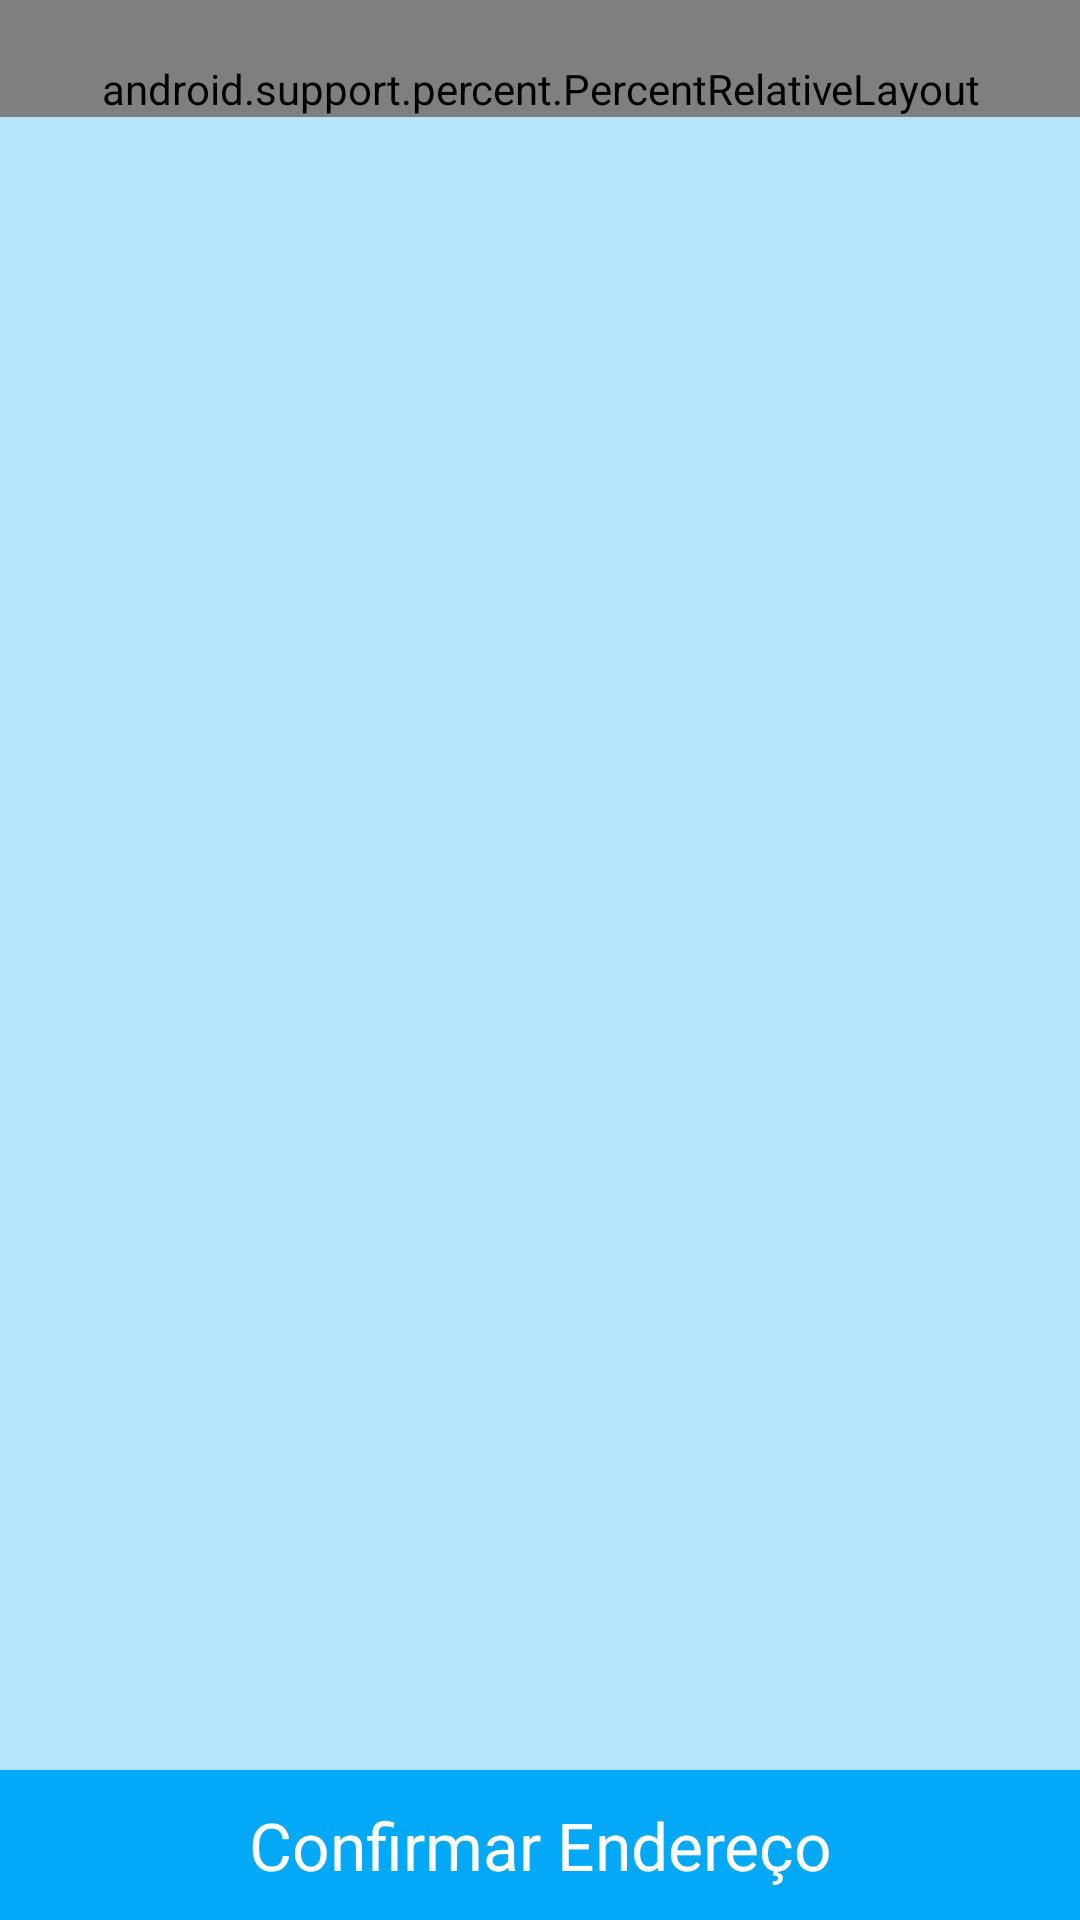

Here is an Android app screen rendered from its layout file. Give the layout XML and the strings, colors and styles it references.
<!-- AndroidManifest.xml: application theme AppTheme -->
<!-- res/layout/activity_address_confirm.xml -->
<?xml version="1.0" encoding="utf-8"?>
<android.support.constraint.ConstraintLayout
        xmlns:tools="http://schemas.android.com/tools"
        xmlns:android="http://schemas.android.com/apk/res/android"
        xmlns:app="http://schemas.android.com/apk/res-auto"
        android:id="@+id/container"
        android:gravity="center"
        style="@style/containers"
        >


    <android.support.percent.PercentRelativeLayout
            android:id="@+id/percentRelativeLayout"
            android:layout_width="match_parent"
            android:layout_height="wrap_content"
            android:maxWidth="200dp"
            android:paddingTop="20dp"
    >
        <TextView
                android:id="@+id/txt2"
                android:layout_width="match_parent"
                android:layout_height="wrap_content"
                android:layout_marginTop="8dp"
                android:gravity="center"
                app:layout_marginLeftPercent="5%"
                app:layout_marginRightPercent="5%"
                android:textSize="23sp"
                android:text="@string/activity_address_confirm_title"
                android:textColor="@color/blue_strong"
                android:paddingBottom="20dp"/>

        <EditText
                android:layout_below="@+id/txt2"
                android:id="@+id/edtStreet"
                android:layout_height="35dp"
                style="@style/edit_text_default"
                android:ellipsize="end"
                android:ems="10"
                android:enabled="false"
                android:gravity="center"
                android:hint="@string/activity_address_confirm_hint_1"
                android:inputType="textPersonName"
                android:lines="1"
                android:singleLine="true"
                app:layout_marginLeftPercent="5%"
                app:layout_widthPercent="60%" />

        <EditText
                android:layout_below="@+id/txt2"
                android:id="@+id/edtNumber"
                android:layout_height="35dp"
                android:layout_alignParentRight="true"
                style="@style/edit_text_default"
                android:ems="10"
                android:gravity="center"
                android:hint="@string/activity_address_confirm_hint_2"
                android:inputType="text"
                android:maxLength="10"
                app:layout_marginRightPercent="5%"
                app:layout_widthPercent="28%" />


        <EditText
                android:id="@+id/edtComplement"
                android:layout_height="35dp"
                android:layout_below="@+id/edtNumber"
                android:layout_marginTop="30dp"
                android:ems="10"
                style="@style/edit_text_default"
                android:gravity="center"
                android:hint="@string/activity_address_confirm_hint_3"
                android:inputType="text"
                android:maxLength="100"
                app:layout_marginLeftPercent="5%"
                app:layout_marginRightPercent="5%"
                app:layout_widthPercent="90%" />


    </android.support.percent.PercentRelativeLayout>

    <Button
            android:id="@+id/button"
            android:text="@string/activity_address_confirm_button"
            android:textAppearance="?android:textAppearanceLarge"
            android:textColor="#FFFFFF"
            android:layout_width="match_parent"
            android:layout_height="50dp"
            style="@style/button_default"
            android:background="@color/blue_strong"
            app:layout_constraintBottom_toBottomOf="parent"
            app:layout_constraintEnd_toEndOf="parent"
            app:layout_constraintStart_toStartOf="parent" />

</android.support.constraint.ConstraintLayout>
<!-- resources referenced by this layout -->
<resources>
  <color name="blue_strong">#03A9F6</color>
  <string name="activity_address_confirm_button">Confirmar Endereço</string>
  <string name="activity_address_confirm_hint_1">Rua</string>
  <string name="activity_address_confirm_hint_2">Número</string>
  <string name="activity_address_confirm_hint_3">Complemento</string>
  <string name="activity_address_confirm_title">Agora precisamos apenas confirmar o número de sua residência e
          complementos
      </string>
  <style name="button_default">
          <item name="android:textColor">     @android:color/white</item>
          <item name="android:background">    @color/blue_strong</item>
  
          <item name="android:gravity">       center</item>
          <item name="android:textAppearance">?android:textAppearanceLarge</item>
          <item name="android:layout_height"> 50dp</item>
      </style>
  <style name="containers">
          <item name="android:layout_width">  match_parent</item>
          <item name="android:layout_height"> match_parent</item>
          <item name="android:background">    @color/blue_weak</item>
          <item name="android:id">@+id/container</item>
      </style>
  <style name="edit_text_default">
          <item name="android:background">@drawable/border_edittext</item>
          <item name="android:gravity">center</item>
  
          <item name="android:layout_height">      50dp</item>
          <item name="android:layout_marginTop">    5dp</item>
          <item name="android:layout_marginBottom"> 5dp</item>
      </style>
  <style name="AppTheme" parent="Theme.AppCompat.Light.DarkActionBar">
          
          <item name="colorPrimary">    @color/colorPrimary     </item>
          <item name="colorPrimaryDark">@color/colorPrimaryDark </item>
          <item name="colorAccent">     @color/colorAccent      </item>
      </style>
  <color name="blue_weak">#B3E5FC</color>
  <!-- drawable border_edittext (drawable) -->
  <?xml version="1.0" encoding="utf-8"?>
  <shape xmlns:android="http://schemas.android.com/apk/res/android">
  
      
      <solid android:color="#ffffff" />
  
      
      <stroke android:width="1dp" android:color="@color/blue_strong" />
  
      
      <corners android:radius="5dp" />
  
  </shape>
  <color name="colorPrimary">@color/blue_medium</color>
  <color name="colorPrimaryDark">@color/blue_strong</color>
  <color name="colorAccent">@color/blue_weak</color>
  <color name="blue_medium">#4FC3F7</color>
</resources>
